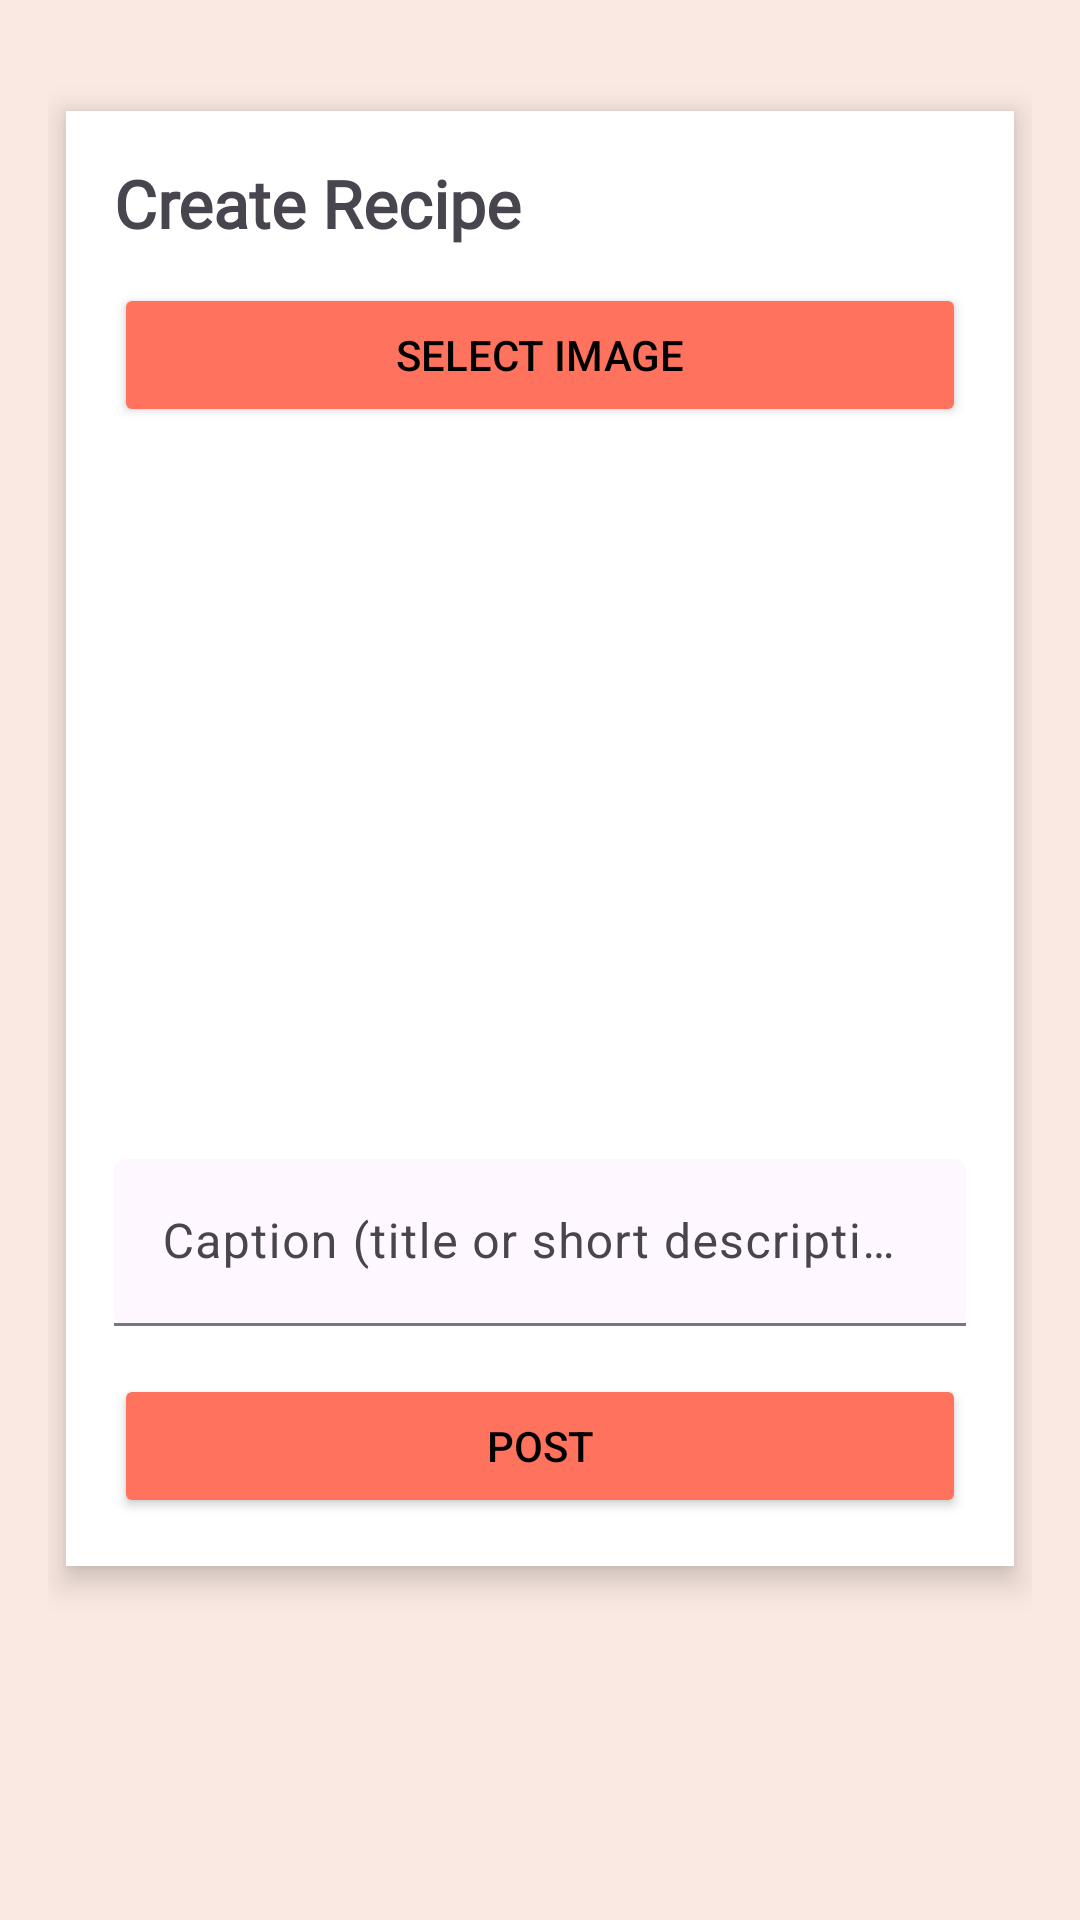

The Android layout XML behind this screen, and the referenced resources:
<!-- AndroidManifest.xml: application theme Theme.Cookgram -->
<!-- res/layout/activity_add_post.xml -->
<?xml version="1.0" encoding="utf-8"?>
<androidx.constraintlayout.widget.ConstraintLayout
    xmlns:android="http://schemas.android.com/apk/res/android"
    xmlns:app="http://schemas.android.com/apk/res-auto"
    android:layout_width="match_parent"
    android:layout_height="match_parent"
    android:background="#FAE8E2"
    android:padding="16dp">

    <ImageButton
        android:id="@+id/backBtn"
        android:layout_width="wrap_content"
        android:layout_height="wrap_content"
        android:background="@android:color/transparent"
        android:src="@drawable/backbtn"
        android:contentDescription="Back"
        app:layout_constraintTop_toTopOf="parent"
        app:layout_constraintStart_toStartOf="parent"/>

    <androidx.cardview.widget.CardView
        android:id="@+id/headerCard"
        android:layout_width="0dp"
        android:layout_height="wrap_content"
        app:cardCornerRadius="0dp"
        app:cardUseCompatPadding="true"
        app:cardElevation="6dp"
        app:layout_constraintTop_toBottomOf="@id/backBtn"
        app:layout_constraintStart_toStartOf="parent"
        app:layout_constraintEnd_toEndOf="parent"
        android:layout_marginTop="12dp">

        <LinearLayout
            android:layout_width="match_parent"
            android:layout_height="wrap_content"
            android:orientation="vertical"
            android:padding="16dp">

            <TextView
                android:id="@+id/addPostTitle"
                android:layout_width="wrap_content"
                android:layout_height="wrap_content"
                android:text="Create Recipe"
                android:textSize="22sp"
                android:textStyle="bold"
                android:fontFamily="@font/kiwi_maru_light"/>

            <Button
                android:id="@+id/pickImageButton"
                android:layout_width="match_parent"
                android:layout_height="48dp"
                android:layout_marginTop="12dp"
                android:text="Select Image"
                android:backgroundTint="#FF725E"
                android:textColor="@color/black"/>

            <ImageView
                android:id="@+id/previewImage"
                android:layout_width="match_parent"
                android:layout_height="220dp"
                android:layout_marginTop="12dp"
                android:scaleType="centerCrop"
                android:src="@drawable/samplefood"
                android:contentDescription="Recipe preview"/>

            <com.google.android.material.textfield.TextInputLayout
                android:layout_width="match_parent"
                android:layout_height="wrap_content"
                android:layout_marginTop="12dp"
                app:boxBackgroundMode="filled">

                <com.google.android.material.textfield.TextInputEditText
                    android:id="@+id/captionEditText"
                    android:layout_width="match_parent"
                    android:layout_height="wrap_content"
                    android:hint="Caption (title or short description)"
                    android:maxLines="3"
                    android:inputType="textCapSentences|textMultiLine"/>
            </com.google.android.material.textfield.TextInputLayout>

            <Button
                android:id="@+id/postButton"
                android:layout_width="match_parent"
                android:layout_height="48dp"
                android:layout_marginTop="16dp"
                android:text="Post"
                android:backgroundTint="#FF725E"
                android:textColor="@color/black"/>
        </LinearLayout>
    </androidx.cardview.widget.CardView>

</androidx.constraintlayout.widget.ConstraintLayout>
<!-- resources referenced by this layout -->
<resources>
  <color name="black">#FF000000</color>
  <style name="Theme.Cookgram" parent="Base.Theme.Cookgram" />
  <style name="Base.Theme.Cookgram" parent="Theme.Material3.DayNight.NoActionBar">
          
          
      </style>
</resources>
